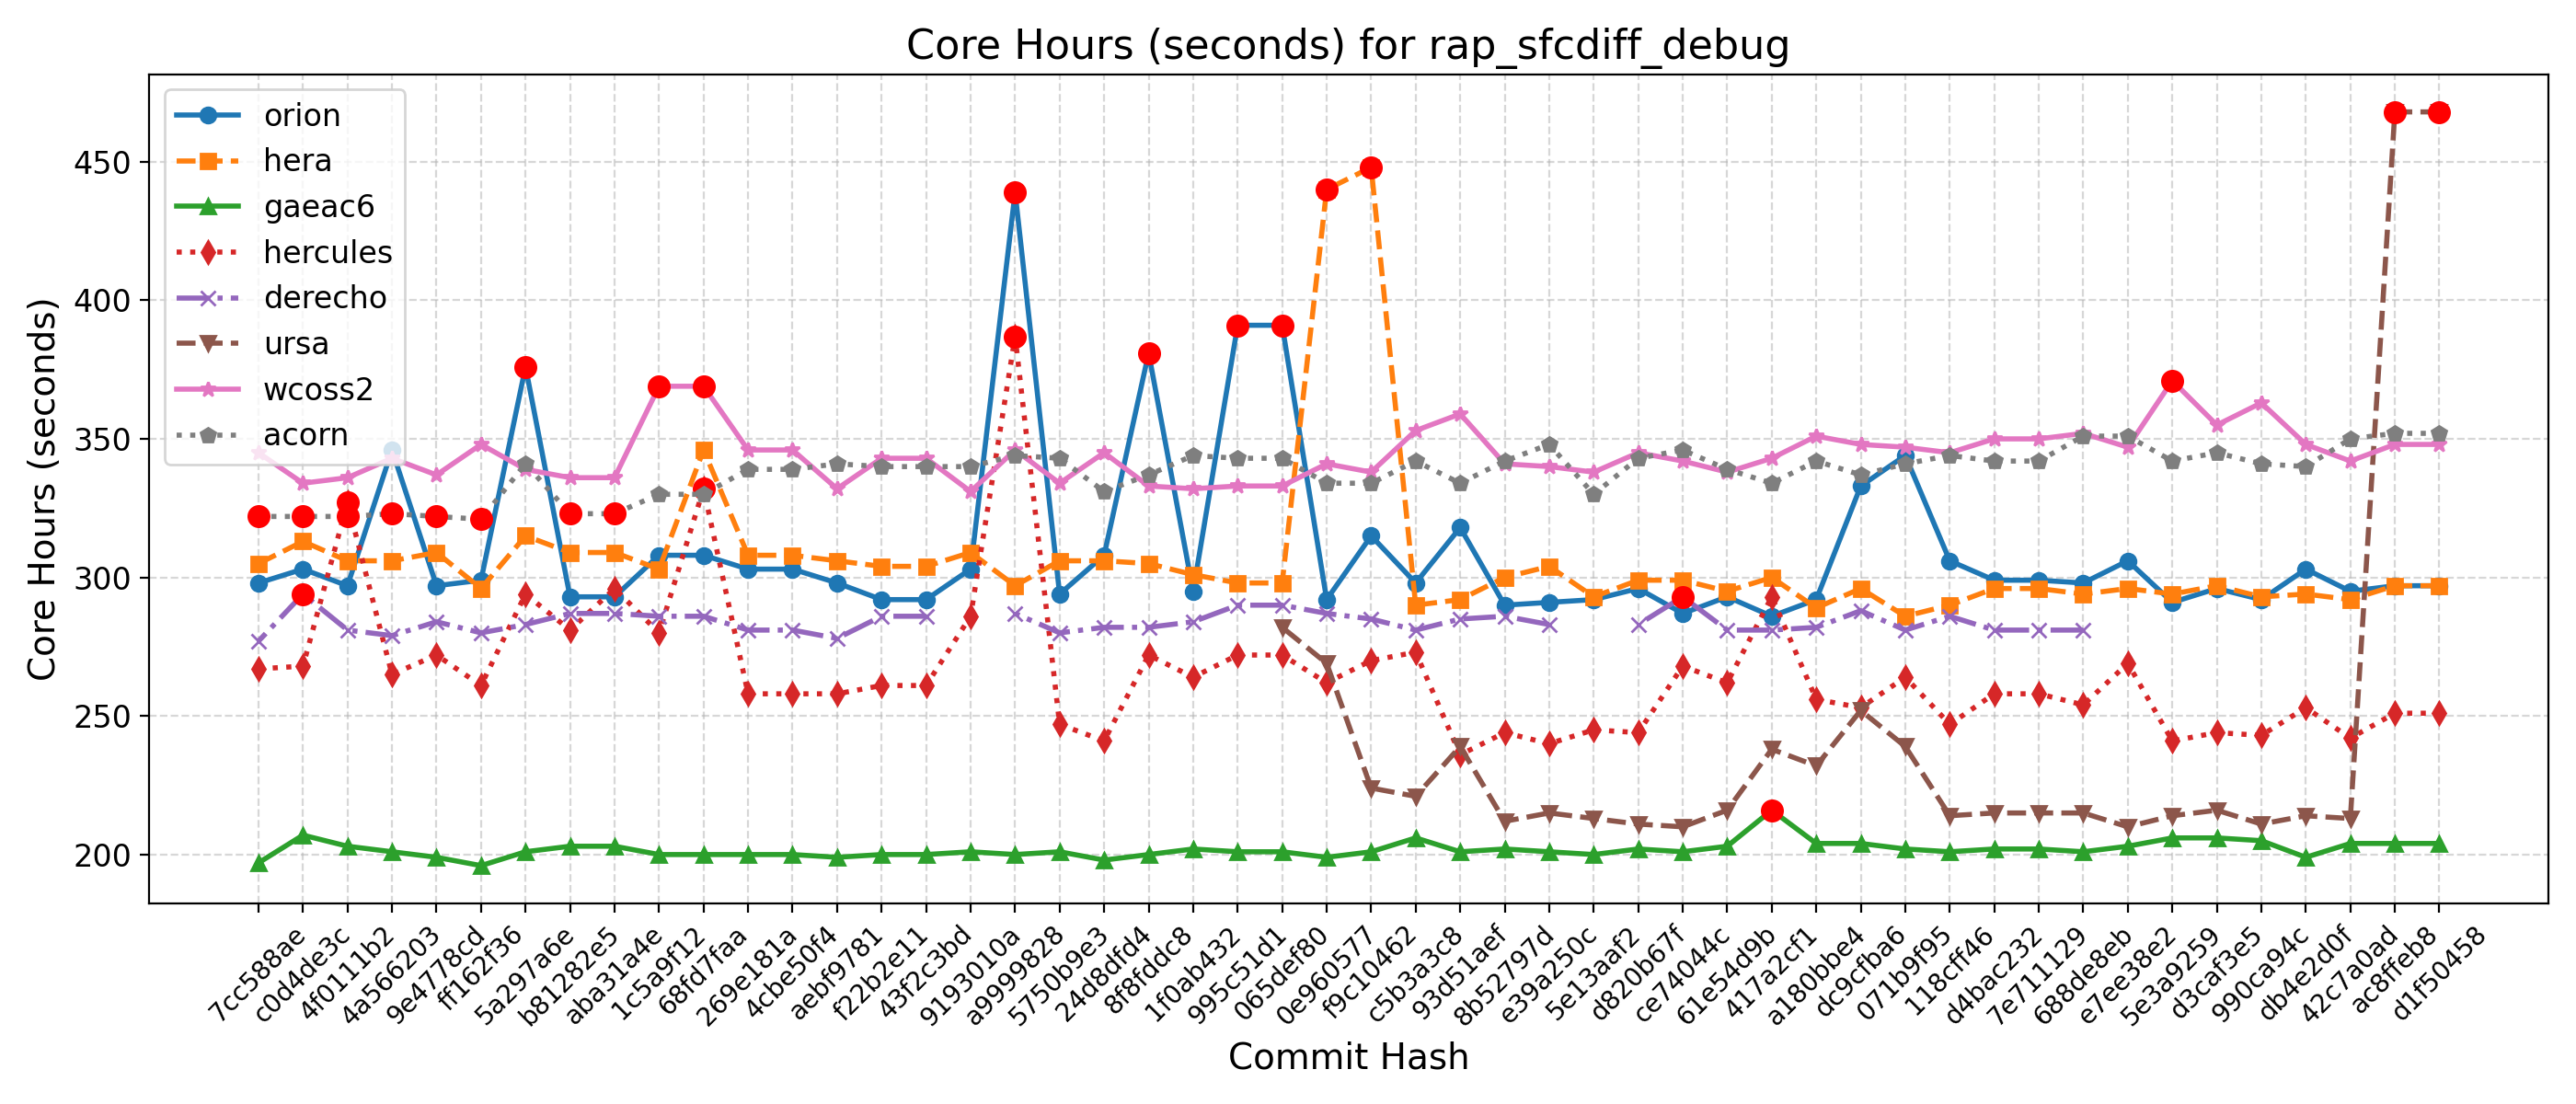

The file beside this chart, header and first rows:
Hash, Date, Message, orion, hera, gaeac6, hercules, derecho, ursa, wcoss2, acorn
d1f50458, 2025-09-23, Automatically add new PRs to WM PR Proje…, 297, 297, 204, 251, , 468, 348, 352
ac8ffeb8, 2025-09-23, Update default_vars for stochastic physi…, 297, 297, 204, 251, , 468, 348, 352
42c7a0ad, 2025-09-22, Send surface ocean currents to ATM for S…, 295, 292, 204, 242, , 213, 342, 350
db4e2d0f, 2025-09-18, Replace icplocn2atm (integer) with use_o…, 303, 294, 199, 253, , 214, 348, 340
990ca94c, 2025-09-16, Update tests such that LSM and LANDICE a…, 292, 293, 205, 243, , 211, 363, 341
d3caf3e5, 2025-09-15, update mom6 to its main repo. 20250818 c…, 296, 297, 206, 244, , 216, 355, 345
5e3a9259, 2025-09-10, Introduce tuning parameter for convectiv…, 291, 294, 206, 241, , 214, 371, 342
e7ee38e2, 2025-09-08, Scale-aware 3DTKE EDMF and TTE-EDMF GFS …, 306, 296, 203, 269, , 210, 347, 351
688de8eb, 2025-09-04, Fix default cdmbgwd settings (#2788), 298, 294, 201, 254, 281, 215, 352, 351
7e711129, 2025-09-02, Use container with spack stack 1.9.2 (#2…, 299, 296, 202, 258, 281, 215, 350, 342
d4bac232, 2025-08-29, MPAS dycore + Atmosphere Generalization …, 299, 296, 202, 258, 281, 215, 350, 342
118cff46, 2025-08-25, Add FV3 grid mask for regional domains t…, 306, 290, 201, 247, 286, 214, 345, 344
071b9f95, 2025-08-22, Fix Restart IAU and Ultra-Low Reproducib…, 344, 286, 202, 264, 281, 239, 347, 341
dc9cfba6, 2025-08-19, Update CICE through 2025-07 and switch t…, 333, 296, 204, 253, 288, 252, 348, 337
a180bbe4, 2025-08-15, FV3: Fix Prate_avg and UPP call freq + F…, 292, 289, 204, 256, 282, 232, 351, 342
417a2cf1, 2025-08-13, Fix conus13km tests restart and decompos…, 286, 300, 216, 293, 281, 238, 343, 334
61e54d9b, 2025-08-11, Add two-way ocean-wave coupling feature …, 293, 295, 203, 262, 281, 216, 338, 339
ce74044c, 2025-08-06, Create a user-friendly "process model" t…, 287, 299, 201, 268, 293, 210, 342, 346
d820b67f, 2025-08-01, Update GOCART to v2.4.3 (#2819), 296, 299, 202, 244, 283, 211, 345, 343
5e13aaf2, 2025-07-29, Update DATM meshes and switch to bilinea…, 292, 293, 200, 245, , 213, 338, 330
e39a250c, 2025-07-24, Update FV3 hash to include UPP ss192/Urs…, 291, 304, 201, 240, 283, 215, 340, 348
8b52797d, 2025-07-21, Combination of 2684,2707,2771 (MERRA2 3-…, 290, 300, 202, 244, 286, 212, 341, 342
93d51aef, 2025-07-17, Exporting Canopy Variables from AQM to F…, 318, 292, 201, 236, 285, 239, 359, 334
c5b3a3c8, 2025-07-14, GFDLMP-v3 and TEMPO MP microphysics (#25…, 298, 290, 206, 273, 281, 221, 353, 342
f9c10462, 2025-07-11, Combination of several CCPP-physics PRs …, 315, 448, 201, 270, 285, 224, 338, 334
0e960577, 2025-07-09, Combination #2777 (maintask writes CMEPS…, 292, 440, 199, 262, 287, 269, 341, 334
065def80, 2025-07-07, Port UFS-WM to Ursa (#2471), 391, 298, 201, 272, 290, 282, 333, 343
995c51d1, 2025-07-03, Upgrade UFS-WM to spack-stack/1.9.2 (#26…, 391, 298, 201, 272, 290, , 333, 343
1f0ab432, 2025-07-01, Reduce WW3 memory use (#2624), 295, 301, 202, 264, 284, , 332, 344
8f8fddc8, 2025-06-30, Bring in scale-aware 3DTKE related chang…, 381, 305, 200, 272, 282, , 333, 337
24d8dfd4, 2025-06-26, Slight modification in orographic gravit…, 308, 306, 198, 241, 282, , 345, 331
5750b9e3, 2025-06-20, gcycle update (#2747), 294, 306, 201, 247, 280, , 334, 343
a9999828, 2025-06-12, Add a new parameter in dycore to control…, 439, 297, 200, 387, 287, , 346, 344
9193010a, 2025-06-06, In Noah-MP, set zero for canopy liquid a…, 303, 309, 201, 286, , , 331, 340
43f2c3bd, 2025-06-04, Urgent Documentation Update for HSD Capa…, 292, 304, 200, 261, 286, , 343, 340
f22b2e11, 2025-06-02, Bug fix for surface roughness calculatio…, 292, 304, 200, 261, 286, , 343, 340
aebf9781, 2025-05-27, Fix bug to improve wave initialization b…, 298, 306, 199, 258, 278, , 332, 341
4cbe50f4, 2025-05-23, Add idealized, regional tropical cyclone…, 303, 308, 200, 258, 281, , 346, 339
269e181a, 2025-05-23, Add GFSv17 IAU restart tests without wav…, 303, 308, 200, 258, 281, , 346, 339
68fd7faa, 2025-05-15, Enable Hera, Hercules Gnu tests: cpld_de…, 308, 346, 200, 332, 286, , 369, 330
1c5a9f12, 2025-05-09, Add "ultra low" coupled configurations t…, 308, 303, 200, 280, 286, , 369, 330
aba31a4e, 2025-05-06, Resolve miscellaneous WM issues and upda…, 293, 309, 203, 296, 287, , 336, 323
b81282e5, 2025-05-05, Switch to vector remapping and bilinear …, 293, 309, 203, 281, 287, , 336, 323
5a297a6e, 2025-05-02, improve coupled model startup cost for w…, 376, 315, 201, 294, 283, , 339, 341
ff162f36, 2025-05-01, NSSL MP scheme updates + Stochastic Phys…, 299, 296, 196, 261, 280, , 348, 321
9e4778cd, 2025-04-25, Loosen restriction on optional arguments…, 297, 309, 199, 272, 284, , 337, 322
4a566203, 2025-04-23, CMake Atmosphere Dycore Generalization +…, 346, 306, 201, 265, 279, , 343, 323
4f0111b2, 2025-04-21, Add CMEPS log file at restart write; IAU…, 297, 306, 203, 327, 281, , 336, 322
c0d4de3c, 2025-04-18, Update mom6 to its main repository 20250…, 303, 313, 207, 268, 294, , 334, 322
7cc588ae, 2025-04-16, Add PIO configuration variables for CMEP…, 298, 305, 197, 267, 277, , 345, 322
